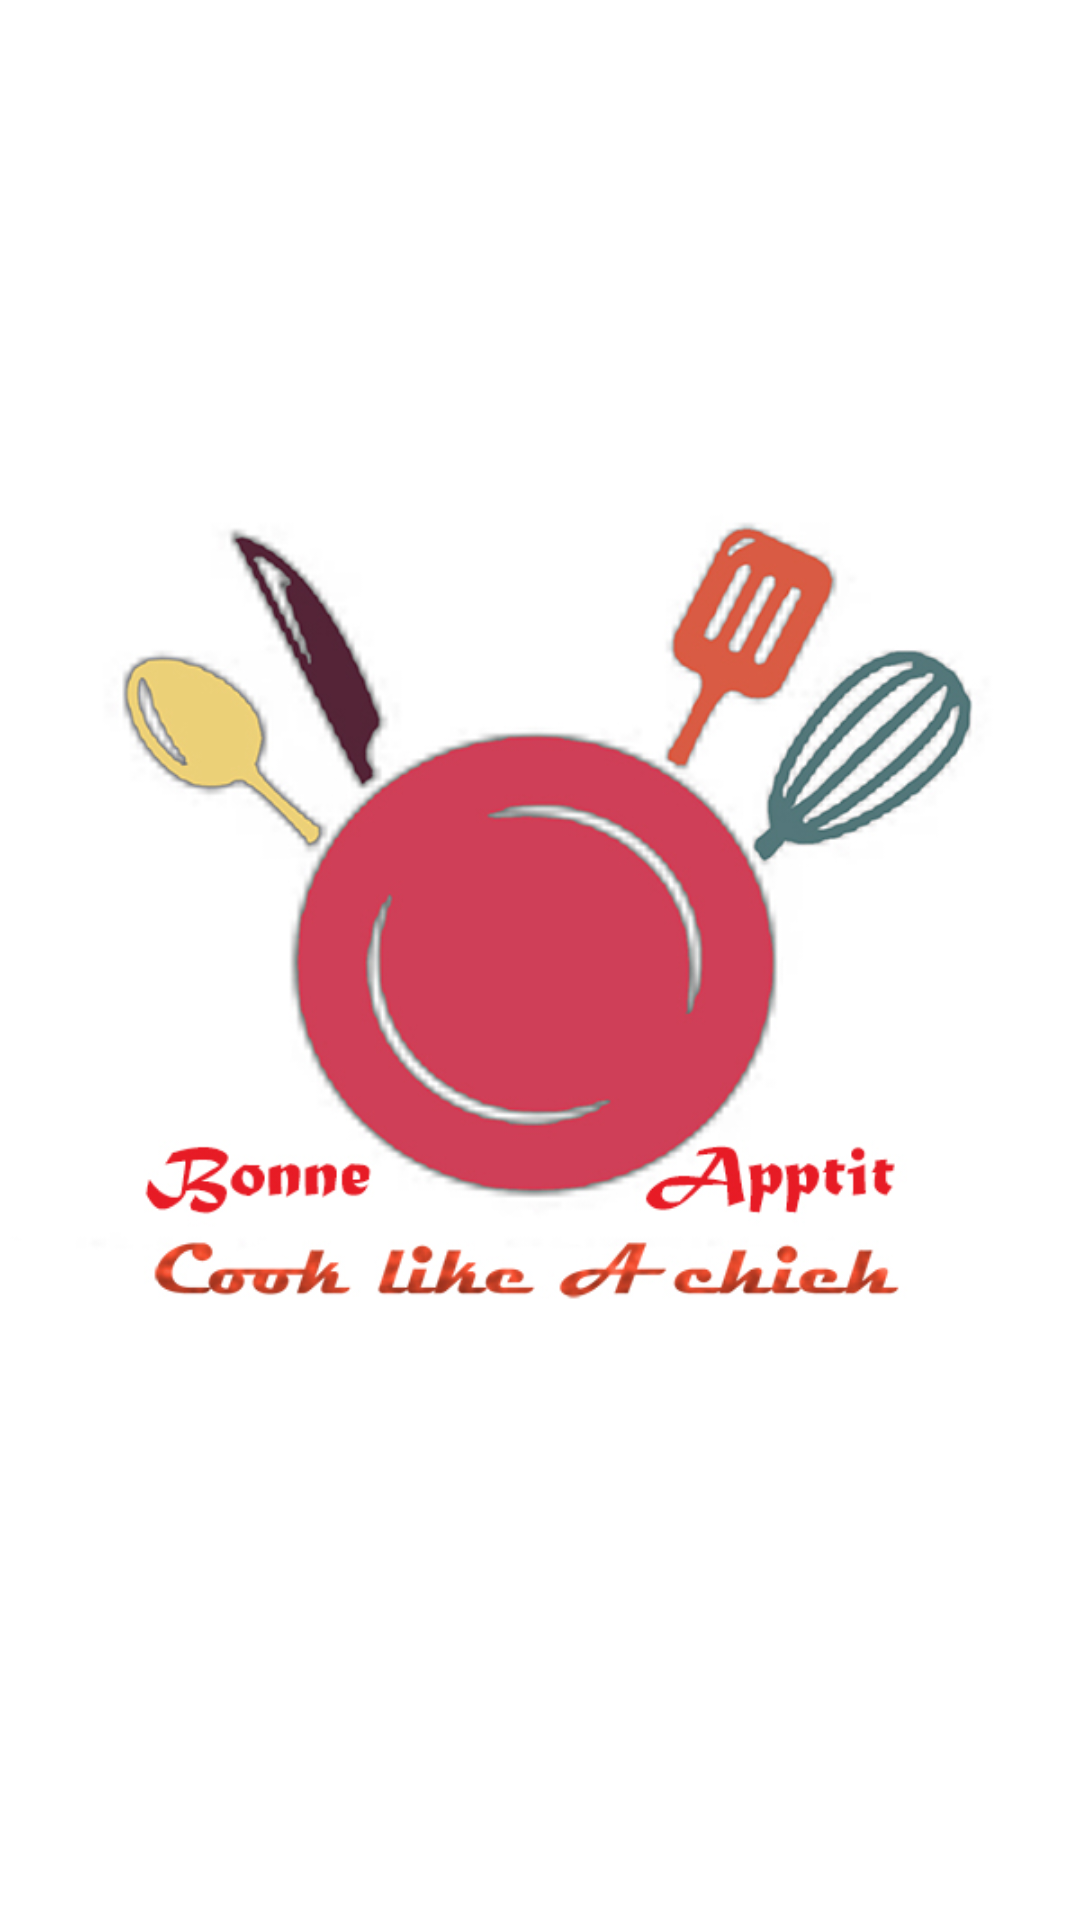

Layout XML and referenced resources for this Android screen:
<!-- AndroidManifest.xml: application theme Theme.BonneAppétit -->
<!-- res/layout/activity_splash.xml -->
<?xml version="1.0" encoding="utf-8"?>
<layout xmlns:android="http://schemas.android.com/apk/res/android"
    xmlns:app="http://schemas.android.com/apk/res-auto"
    xmlns:tools="http://schemas.android.com/tools">

    <data>

    </data>

    <androidx.constraintlayout.widget.ConstraintLayout
        android:layout_width="match_parent"
        android:layout_height="match_parent"
        tools:context=".ui.SplashActivity">

        <ImageView
            android:id="@+id/imageView2"
            android:layout_width="wrap_content"
            android:layout_height="wrap_content"
            app:layout_constraintBottom_toBottomOf="parent"
            app:layout_constraintEnd_toEndOf="parent"
            app:layout_constraintStart_toStartOf="parent"
            app:layout_constraintTop_toTopOf="parent"
            app:srcCompat="@drawable/logo" />
    </androidx.constraintlayout.widget.ConstraintLayout>
</layout>
<!-- resources referenced by this layout -->
<resources>
  <!-- drawable logo: jpg bitmap (drawable, 116700 bytes) -->
  <style name="Theme.BonneAppétit" parent="Theme.MaterialComponents.DayNight.NoActionBar">
          
          <item name="colorPrimary">@color/purple_500</item>
          <item name="colorPrimaryVariant">@color/purple_700</item>
          <item name="colorOnPrimary">@color/white</item>
          
          <item name="colorSecondary">@color/teal_200</item>
          <item name="colorSecondaryVariant">@color/teal_700</item>
          <item name="colorOnSecondary">@color/black</item>
          
          <item name="android:statusBarColor" tools:targetApi="l">?attr/colorPrimaryVariant</item>
          
      </style>
  <color name="purple_500">#C02942</color>
  <color name="purple_700">#542437</color>
  <color name="white">#FFFFFFFF</color>
  <color name="teal_200">#C02942</color>
  <color name="teal_700">#D95B43</color>
  <color name="black">#FF000000</color>
</resources>
